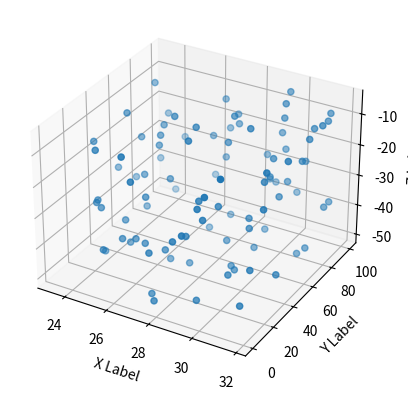

The matplotlib source for this figure:
# This import registers the 3D projection, but is otherwise unused.
from mpl_toolkits.mplot3d import Axes3D  # noqa: F401 unused import

import matplotlib.pyplot as plt
import numpy as np

# Fixing random state for reproducibility
np.random.seed(19680801)


def randrange(n, vmin, vmax):
    '''
    Helper function to make an array of random numbers having shape (n, )
    with each number distributed Uniform(vmin, vmax).
    '''
    return (vmax - vmin)*np.random.rand(n) + vmin

fig = plt.figure()
ax = fig.add_subplot(111, projection='3d')

n = 100

# For each set of style and range settings, plot n random points in the box
# defined by x in [23, 32], y in [0, 100], z in [zlow, zhigh].
xs = randrange(n, 23, 32)
ys = randrange(n, 0, 100)
zs = randrange(n, -50, -5)
ax.scatter(xs, ys, zs)

ax.set_xlabel('X Label')
ax.set_ylabel('Y Label')
ax.set_zlabel('Z Label')

plt.show()